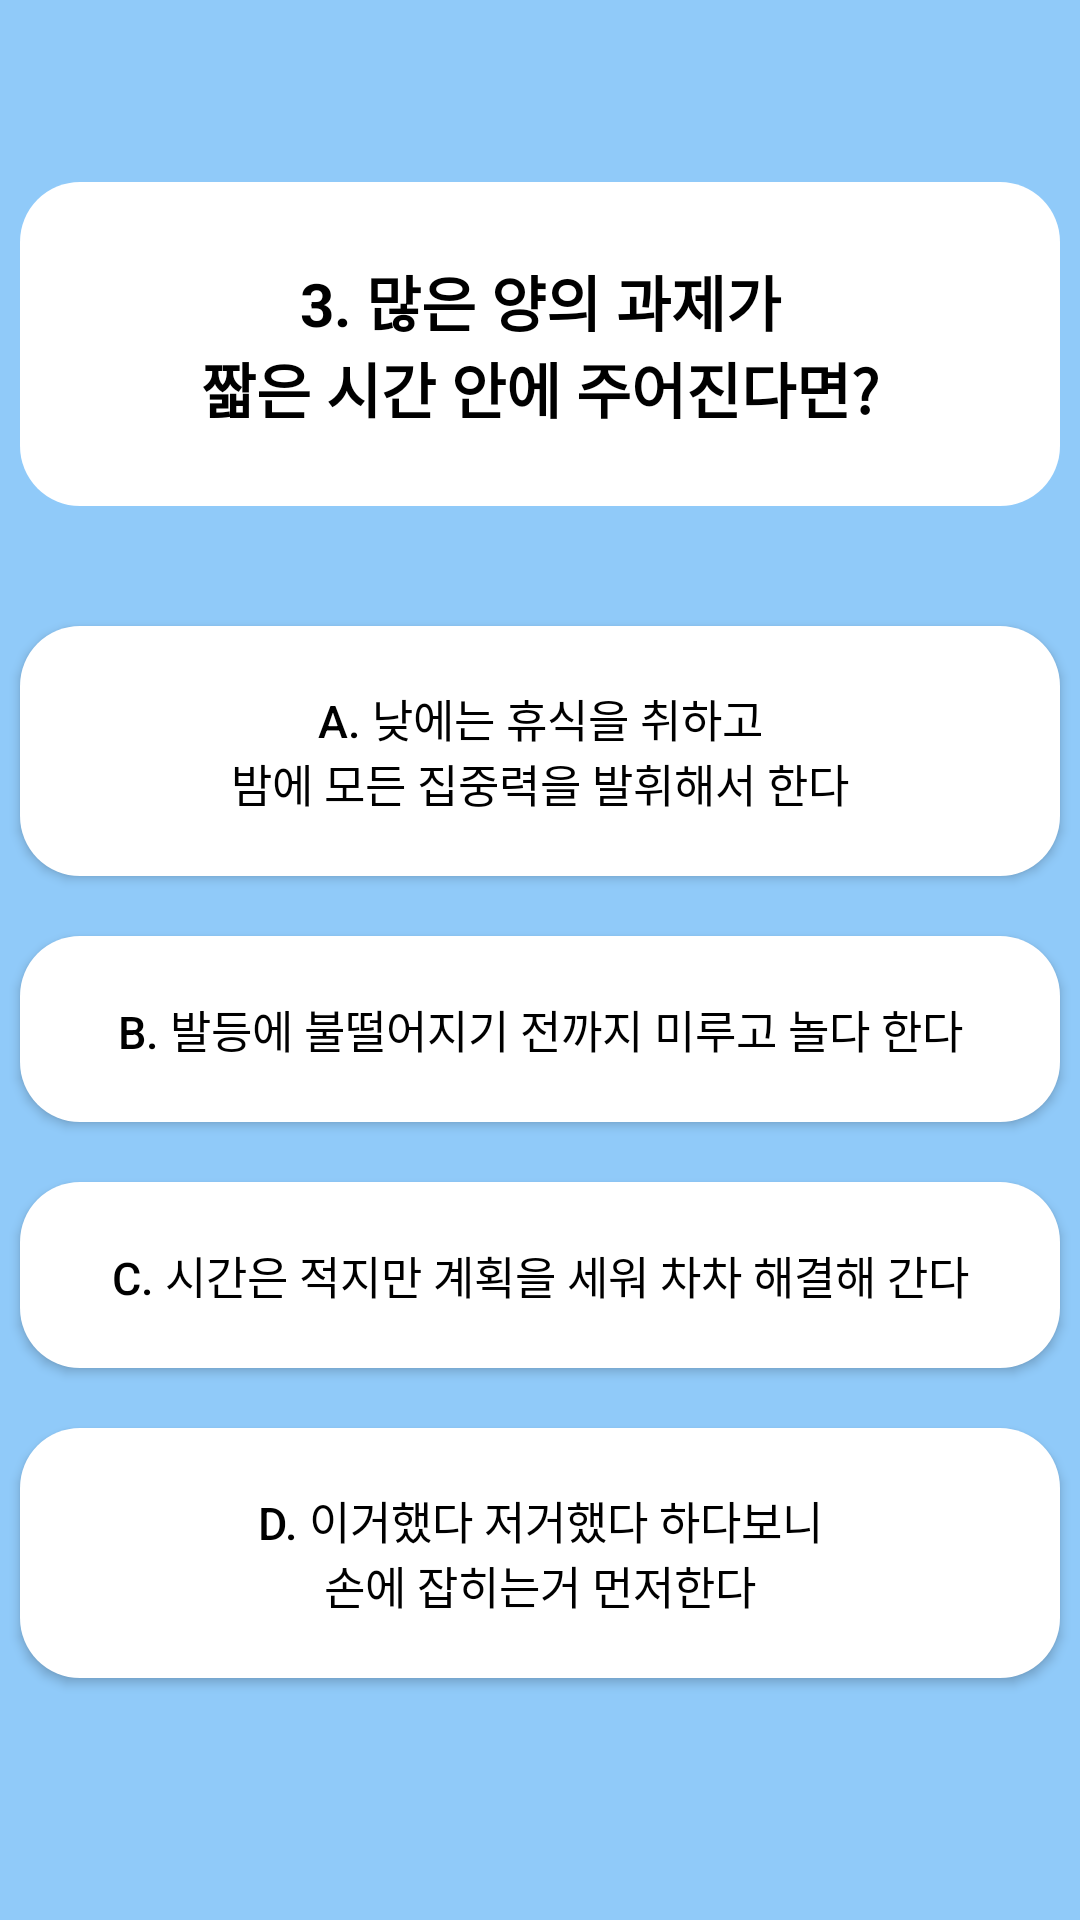

The Android layout XML behind this screen, and the referenced resources:
<!-- AndroidManifest.xml: application theme Theme.TtsTJ -->
<!-- res/layout/activity_question3.xml -->
<?xml version="1.0" encoding="utf-8"?>
<LinearLayout xmlns:android="http://schemas.android.com/apk/res/android"
    xmlns:app="http://schemas.android.com/apk/res-auto"
    xmlns:tools="http://schemas.android.com/tools"
    android:layout_width="match_parent"
    android:layout_height="match_parent"
    android:orientation="vertical"
    android:gravity="center_vertical"
    android:background="#90caf9">

    <LinearLayout
        android:layout_width="match_parent"
        android:layout_height="wrap_content"
        android:layout_marginLeft="20px"
        android:layout_marginRight="20px"
        android:background="@drawable/radius"
        android:layout_gravity="center"
        android:gravity="center"
        android:padding="25dp"
        android:layout_marginBottom="40dp"
        android:orientation="vertical">

        <TextView
            android:layout_width="match_parent"
            android:layout_height="wrap_content"
            android:layout_marginLeft="20px"
            android:layout_marginRight="20px"
            android:gravity="center"
            android:text="@string/question3"
            android:textSize="20dp"
            android:textColor="@color/black"
            android:textStyle="bold"/>

    </LinearLayout>

    <Button
        android:id="@+id/btn_q3_answer1"
        android:layout_width="match_parent"
        android:layout_height="wrap_content"
        android:layout_marginLeft="20px"
        android:layout_marginRight="20px"
        android:background="@drawable/radius"
        android:layout_gravity="center"
        android:gravity="center"
        android:padding="20dp"
        android:layout_marginBottom="20dp"
        android:orientation="vertical"
        android:text="@string/question3_answer1"
        android:textSize="15dp"
        android:textColor="@color/black"/>

    <Button
        android:id="@+id/btn_q3_answer2"
        android:layout_width="match_parent"
        android:layout_height="wrap_content"
        android:layout_marginLeft="20px"
        android:layout_marginRight="20px"
        android:background="@drawable/radius"
        android:layout_gravity="center"
        android:gravity="center"
        android:padding="20dp"
        android:layout_marginBottom="20dp"
        android:orientation="vertical"
        android:text="@string/question3_answer2"
        android:textSize="15dp"
        android:textColor="@color/black"/>

    <Button
        android:id="@+id/btn_q3_answer3"
        android:layout_width="match_parent"
        android:layout_height="wrap_content"
        android:layout_marginLeft="20px"
        android:layout_marginRight="20px"
        android:background="@drawable/radius"
        android:layout_gravity="center"
        android:gravity="center"
        android:padding="20dp"
        android:layout_marginBottom="20dp"
        android:orientation="vertical"
        android:text="@string/question3_answer3"
        android:textSize="15dp"
        android:textColor="@color/black"/>

    <Button
        android:id="@+id/btn_q3_answer4"
        android:layout_width="match_parent"
        android:layout_height="wrap_content"
        android:layout_marginLeft="20px"
        android:layout_marginRight="20px"
        android:background="@drawable/radius"
        android:layout_gravity="center"
        android:gravity="center"
        android:padding="20dp"
        android:layout_marginBottom="20dp"
        android:orientation="vertical"
        android:text="@string/question3_answer4"
        android:textSize="15dp"
        android:textColor="@color/black" />

</LinearLayout>
<!-- resources referenced by this layout -->
<resources>
  <color name="black">#FF000000</color>
  <!-- drawable radius (drawable) -->
  <?xml version="1.0" encoding="utf-8"?>
  <selector xmlns:android="http://schemas.android.com/apk/res/android">
      <item android:state_pressed="false">
          <shape xmlns:android="http://schemas.android.com/apk/res/android"
              android:padding="10dp"
              android:shape="rectangle" >
              <solid android:color="#fff" />
              <corners
                  android:bottomLeftRadius="20dp"
                  android:bottomRightRadius="20dp"
                  android:topLeftRadius="20dp"
                  android:topRightRadius="20dp" />
  
          </shape>
      </item>
  
      <item android:state_pressed="true" >
          <shape xmlns:android="http://schemas.android.com/apk/res/android"
              android:padding="10dp"
              android:shape="rectangle" >
              <solid android:color="#5d99c6" />
              <corners
                  android:bottomLeftRadius="20dp"
                  android:bottomRightRadius="20dp"
                  android:topLeftRadius="20dp"
                  android:topRightRadius="20dp" />
  
          </shape>
      </item>
  
  </selector>
  <string name="question3">3. 많은 양의 과제가\n짧은 시간 안에 주어진다면?</string>
  <string name="question3_answer1">a. 낮에는 휴식을 취하고\n밤에 모든 집중력을 발휘해서 한다</string>
  <string name="question3_answer2">b. 발등에 불떨어지기 전까지 미루고 놀다 한다</string>
  <string name="question3_answer3">c. 시간은 적지만 계획을 세워 차차 해결해 간다</string>
  <string name="question3_answer4">d. 이거했다 저거했다 하다보니\n손에 잡히는거 먼저한다</string>
  <style name="Theme.TtsTJ" parent="Theme.MaterialComponents.DayNight.DarkActionBar">
          
          <item name="colorPrimary">@color/purple_500</item>
          <item name="colorPrimaryVariant">@color/purple_700</item>
          <item name="colorOnPrimary">@color/white</item>
          
          <item name="colorSecondary">@color/teal_200</item>
          <item name="colorSecondaryVariant">@color/teal_700</item>
          <item name="colorOnSecondary">@color/black</item>
          
          <item name="android:statusBarColor" tools:targetApi="l">?attr/colorPrimaryVariant</item>
          
      </style>
  <color name="purple_500">#FF6200EE</color>
  <color name="purple_700">#FF3700B3</color>
  <color name="white">#FFFFFFFF</color>
  <color name="teal_200">#FF03DAC5</color>
  <color name="teal_700">#FF018786</color>
</resources>
